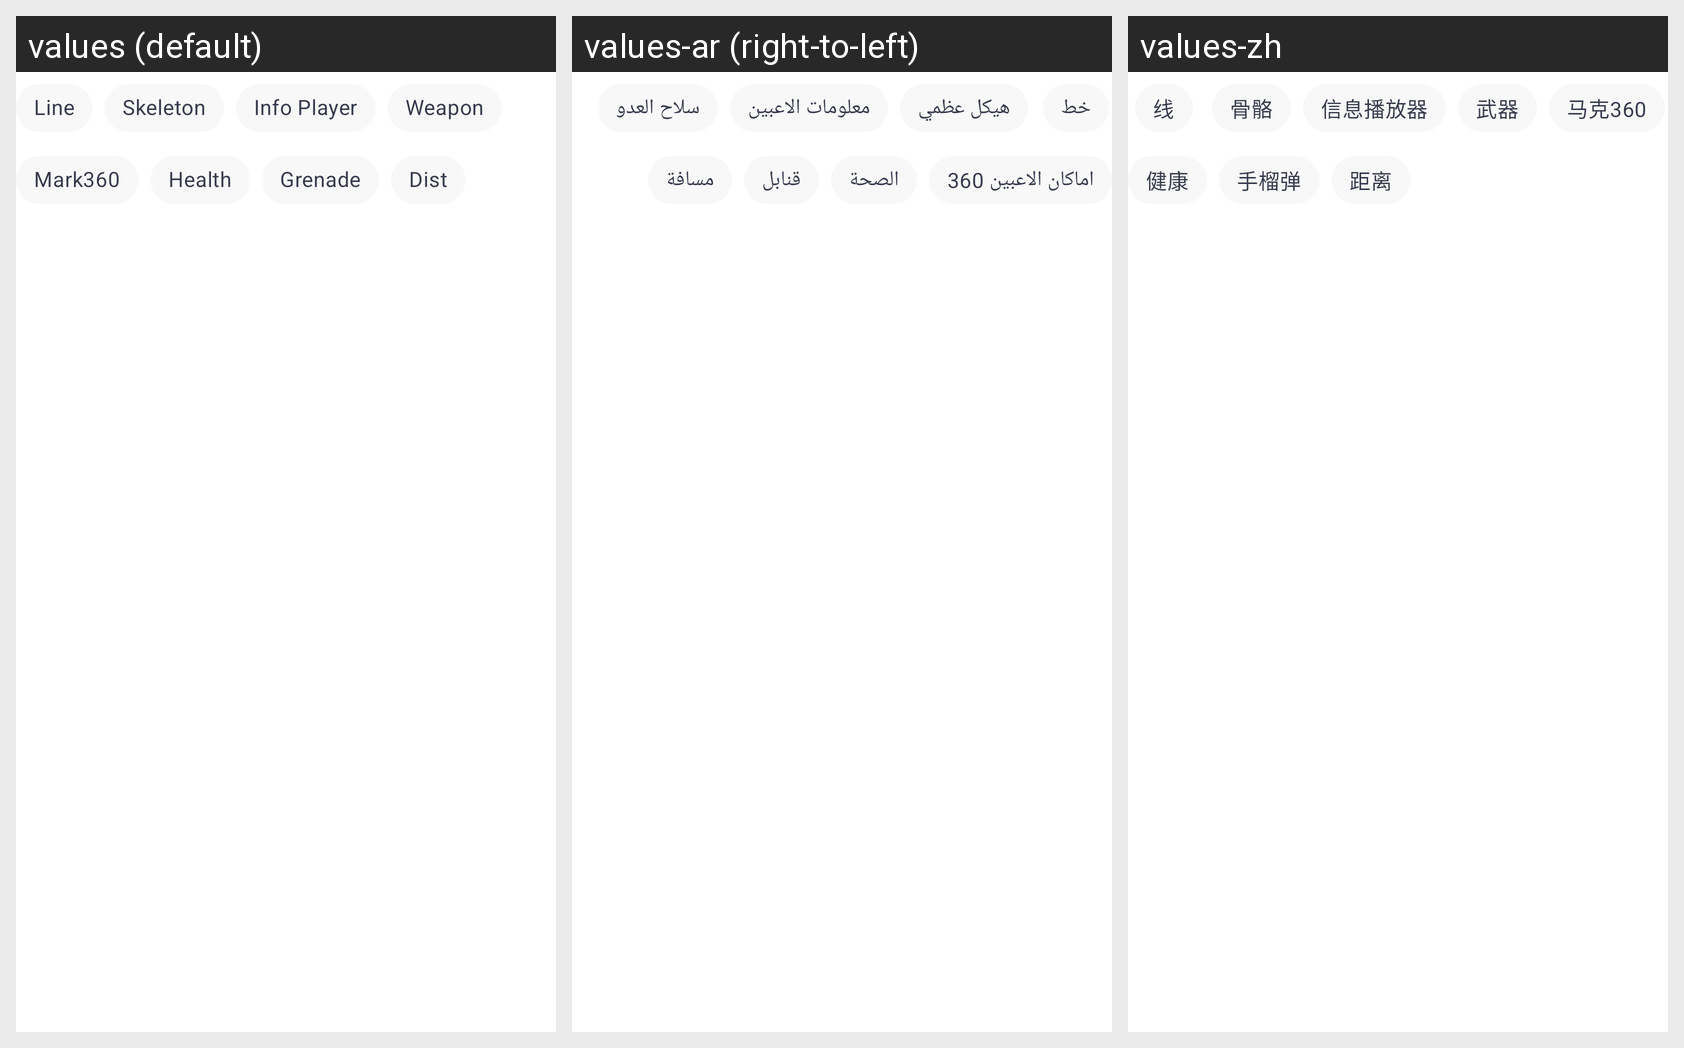

Translations of the strings shown on this Android screen, per locale in the grid:
Android screen res/layout/layout_float_radar.xml rendered under 3 locales, left to right: values (default), values-ar (right-to-left), values-zh. Device: Nexus 5 (rendered at 1080×1920; each locale shown at half size, 540×960, under a caption strip naming it); theme Theme.CP.
Strings drawn on this screen, with the default value and each locale's value (text and hints the layout hard-codes, and strings that could not be matched under every locale, appear in the picture but are not listed):

Text_line
  values: Line
  values-ar: خط
  values-zh: 线

Text_skeleton
  values: Skeleton
  values-ar: هيكل عظمي
  values-zh: 骨骼

Text_info_player
  values: Info Player
  values-ar: معلومات الاعبين
  values-zh: 信息播放器

Text_weapon
  values: Weapon
  values-ar: سلاح العدو
  values-zh: 武器

Text_mark360
  values: Mark360
  values-ar: اماكان الاعبين 360
  values-zh: 马克360

Text_health
  values: Health
  values-ar: الصحة
  values-zh: 健康

Text_grenade
  values: Grenade
  values-ar: قنابل
  values-zh: 手榴弹

Text_dist
  values: Dist
  values-ar: مسافة
  values-zh: 距离
